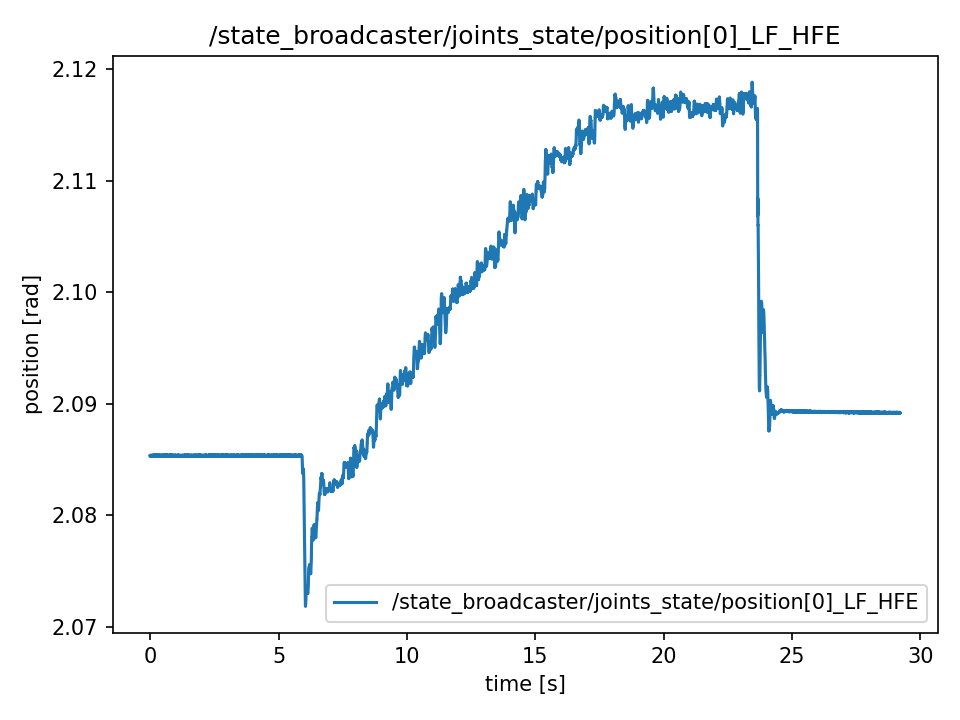

The table this chart was drawn from, first rows:
t, value
0.0, 2.085
0.0001593, 2.085
0.0001968, 2.085
0.0002253, 2.085
0.0002537, 2.085
0.0002767, 2.085
0.0003037, 2.085
0.0003265, 2.085
0.0003479, 2.085
0.0003772, 2.085
0.00172, 2.085
0.003587, 2.085
0.005537, 2.085
0.007554, 2.085
0.009492, 2.085
0.01157, 2.085
0.01375, 2.085
0.01555, 2.085
0.01765, 2.085
0.0197, 2.085
0.02169, 2.085
0.02359, 2.085
0.02566, 2.085
0.02759, 2.085
0.03029, 2.085
0.03163, 2.085
0.03351, 2.085
0.03558, 2.085
0.03755, 2.085
0.03953, 2.085
0.04165, 2.085
0.04352, 2.085
0.04554, 2.085
0.04752, 2.085
0.04951, 2.085
0.05142, 2.085
0.05361, 2.085
0.05543, 2.085
0.05742, 2.085
0.05942, 2.085
0.06154, 2.085
0.0635, 2.085
0.06557, 2.085
0.06742, 2.085
0.06944, 2.085
0.07145, 2.085
0.07345, 2.085
0.07544, 2.085
0.07744, 2.085
0.07944, 2.085
0.08146, 2.085
0.08344, 2.085
0.08544, 2.085
0.08744, 2.085
0.08944, 2.085
0.09142, 2.085
0.0935, 2.085
0.09545, 2.085
0.09744, 2.085
0.09942, 2.085
... 14,557 more rows
